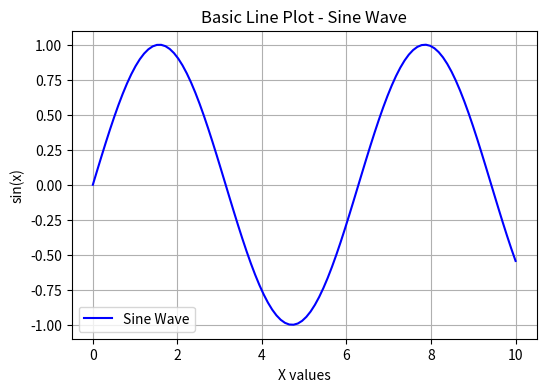
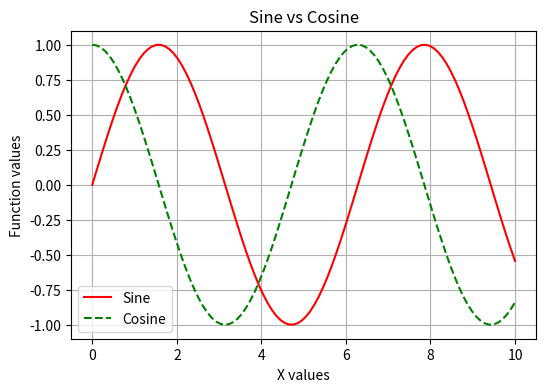
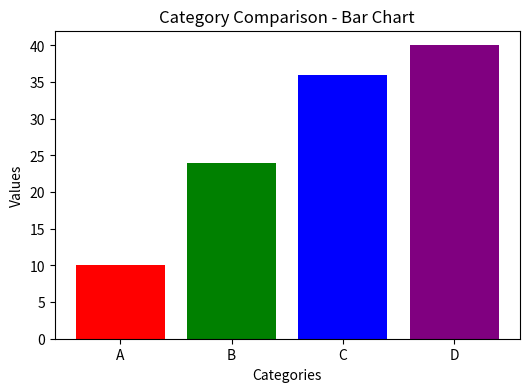
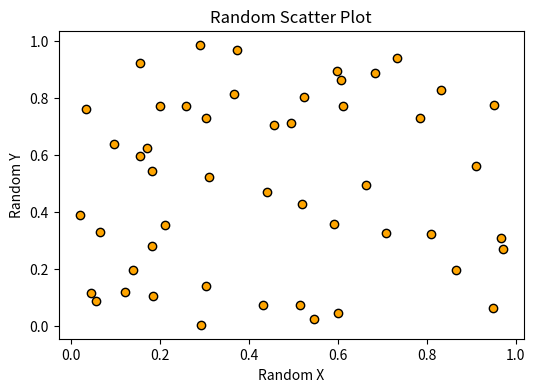
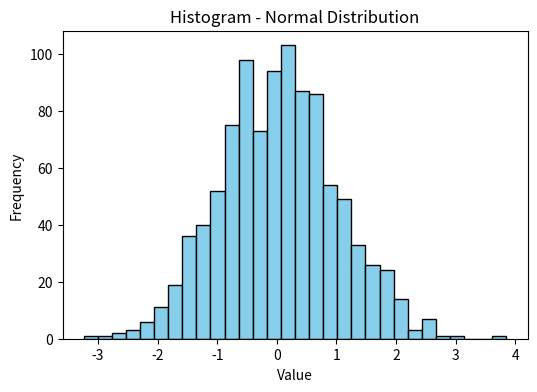

Write the Python code that produced these figures, in order.
"""
Matplotlib Demonstration Script
Author: OpenAI ChatGPT

This script demonstrates:
1. What Matplotlib is
2. Who created it
3. Open source nature and languages involved
4. Where the codebase is located
5. Examples of methods & visualization using Matplotlib
"""

import matplotlib.pyplot as plt
import numpy as np

# ---------------------------------------------------
# Console Introduction
# ---------------------------------------------------
print("\n====================== Matplotlib Tutorial ======================\n")

print("What is Matplotlib?")
print("-> Matplotlib is a low-level graph plotting library in Python that serves as a visualization utility.\n")

print("Who created Matplotlib?")
print("-> It was created by John D. Hunter.\n")

print("Is Matplotlib free to use?")
print("-> Yes! Matplotlib is open-source and freely available under a permissive license.\n")

print("What languages are used in Matplotlib?")
print("-> It is mostly written in Python, with some parts in C, Objective-C, and JavaScript for platform compatibility.\n")

print("Where is the Matplotlib codebase?")
print("-> You can find it on GitHub at: https://github.com/matplotlib/matplotlib\n")

print("==============================================================\n")
print("Important Note: Let's now explore Matplotlib in action with examples!\n")

# ---------------------------------------------------
# Example 1: Basic Line Plot
# ---------------------------------------------------
x = np.linspace(0, 10, 100)
y = np.sin(x)

print("\n[Example 1] Basic Line Plot using plt.plot()")
print("-> We will plot a simple sine wave using Matplotlib.")
plt.figure(figsize=(6, 4))
plt.plot(x, y, label="Sine Wave", color="blue")
plt.title("Basic Line Plot - Sine Wave")
plt.xlabel("X values")
plt.ylabel("sin(x)")
plt.legend()
plt.grid(True)
plt.show()

# ---------------------------------------------------
# Example 2: Multiple Plots with different styles
# ---------------------------------------------------
y_cos = np.cos(x)

print("\n[Example 2] Multiple Plots with Different Styles")
print("-> Plotting both sine and cosine curves on the same figure with legends.")
plt.figure(figsize=(6, 4))
plt.plot(x, y, 'r-', label="Sine")  # red solid line
plt.plot(x, y_cos, 'g--', label="Cosine")  # green dashed line
plt.title("Sine vs Cosine")
plt.xlabel("X values")
plt.ylabel("Function values")
plt.legend()
plt.grid(True)
plt.show()

# ---------------------------------------------------
# Example 3: Bar Chart
# ---------------------------------------------------
categories = ['A', 'B', 'C', 'D']
values = [10, 24, 36, 40]

print("\n[Example 3] Bar Chart using plt.bar()")
print("-> Bar charts are used to compare categories.")
plt.figure(figsize=(6, 4))
plt.bar(categories, values, color=['red', 'green', 'blue', 'purple'])
plt.title("Category Comparison - Bar Chart")
plt.xlabel("Categories")
plt.ylabel("Values")
plt.show()

# ---------------------------------------------------
# Example 4: Scatter Plot
# ---------------------------------------------------
np.random.seed(42)
x_scatter = np.random.rand(50)
y_scatter = np.random.rand(50)

print("\n[Example 4] Scatter Plot using plt.scatter()")
print("-> Scatter plots are useful for showing relationships between variables.")
plt.figure(figsize=(6, 4))
plt.scatter(x_scatter, y_scatter, color='orange', marker='o', edgecolors='black')
plt.title("Random Scatter Plot")
plt.xlabel("Random X")
plt.ylabel("Random Y")
plt.show()

# ---------------------------------------------------
# Example 5: Histogram
# ---------------------------------------------------
data = np.random.randn(1000)  # 1000 normally distributed points

print("\n[Example 5] Histogram using plt.hist()")
print("-> Histograms show distribution of data.")
plt.figure(figsize=(6, 4))
plt.hist(data, bins=30, color='skyblue', edgecolor='black')
plt.title("Histogram - Normal Distribution")
plt.xlabel("Value")
plt.ylabel("Frequency")
plt.show()

# ---------------------------------------------------
# Conclusion
# ---------------------------------------------------
print("\n====================== Summary ======================\n")
print("1. Matplotlib is a versatile, open-source plotting library created by John D. Hunter.")
print("2. It is widely used for 2D and 3D plotting in Python.")
print("3. Source code available at: https://github.com/matplotlib/matplotlib")
print("4. We demonstrated several methods:")
print("   - plt.plot() for line graphs")
print("   - plt.bar() for bar charts")
print("   - plt.scatter() for scatter plots")
print("   - plt.hist() for histograms\n")
print("Important Note: Matplotlib is foundational in Python data science and is often used together with libraries like NumPy and Pandas for rich data visualizations.\n")
print("=====================================================\n")
